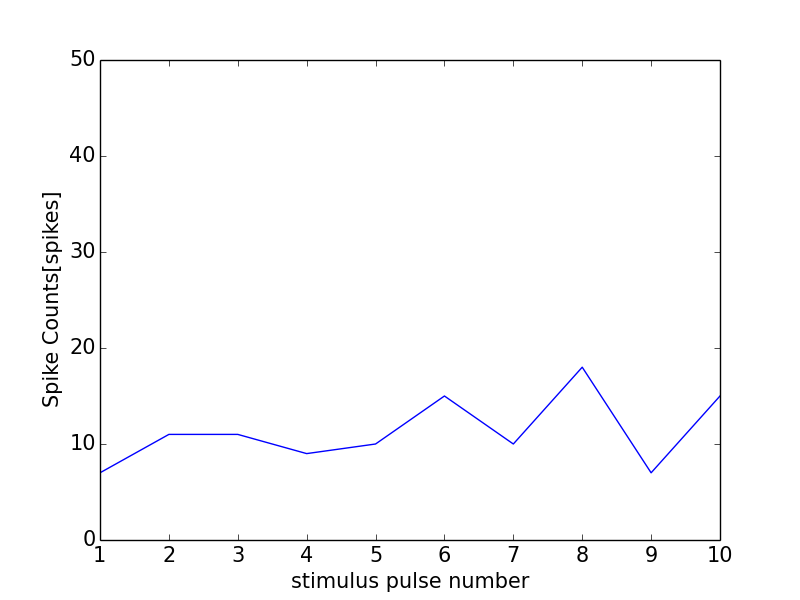

Data behind this chart, as committed beside it:
0, 0.0
0, 0
1, 7
2, 11
3, 11
4, 9
5, 10
6, 15
7, 10
8, 18
9, 7
10, 15
11, 0
